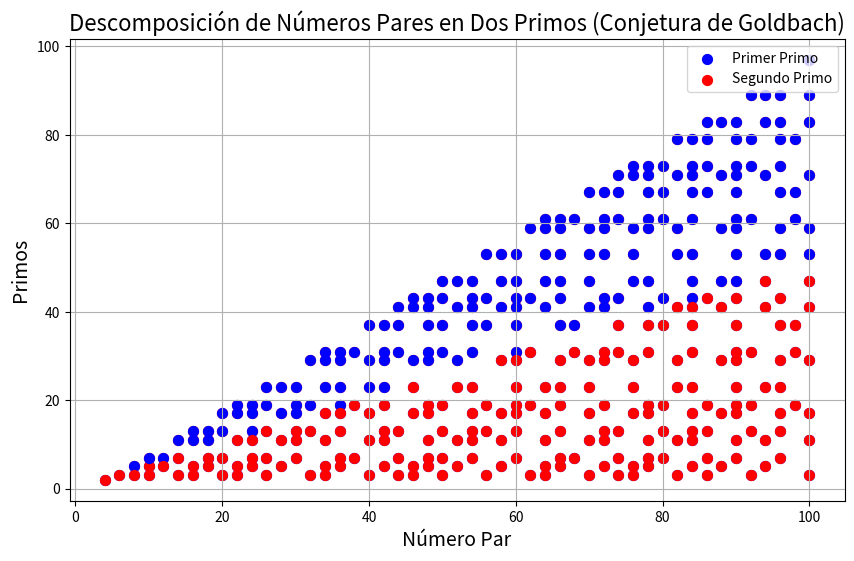

Python code for this plot:
import matplotlib.pyplot as plt


def es_primo(n):
    """Función para determinar si un número es primo."""
    if n <= 1:
        return False
    for i in range(2, int(n ** 0.5) + 1):
        if n % i == 0:
            return False
    return True


def goldbach(n):
    """Función para obtener las descomposiciones de un número par n como suma de dos primos."""
    descomposiciones = []
    for i in range(2, n):
        if es_primo(i) and es_primo(n - i):
            descomposiciones.append((i, n - i))
    return descomposiciones


def graficar_goldbach(limite):
    """Función para graficar las descomposiciones de números pares como suma de dos primos."""
    pares = range(4, limite + 1, 2)
    plt.figure(figsize=(10, 6))

    for n in pares:
        descomposiciones = goldbach(n)
        for (p1, p2) in descomposiciones:
            plt.scatter(n, p1, color='blue', s=50,
                        label='Primer Primo' if n == 4 and p1 == descomposiciones[0][0] else "")
            plt.scatter(n, p2, color='red', s=50,
                        label='Segundo Primo' if n == 4 and p2 == descomposiciones[0][1] else "")

    plt.xlabel('Número Par', fontsize=14)
    plt.ylabel('Primos', fontsize=14)
    plt.title('Descomposición de Números Pares en Dos Primos (Conjetura de Goldbach)', fontsize=16)
    plt.legend(loc='upper right')
    plt.grid(True)
    plt.show()


# Parámetro: hasta qué número par queremos graficar
graficar_goldbach(100)
